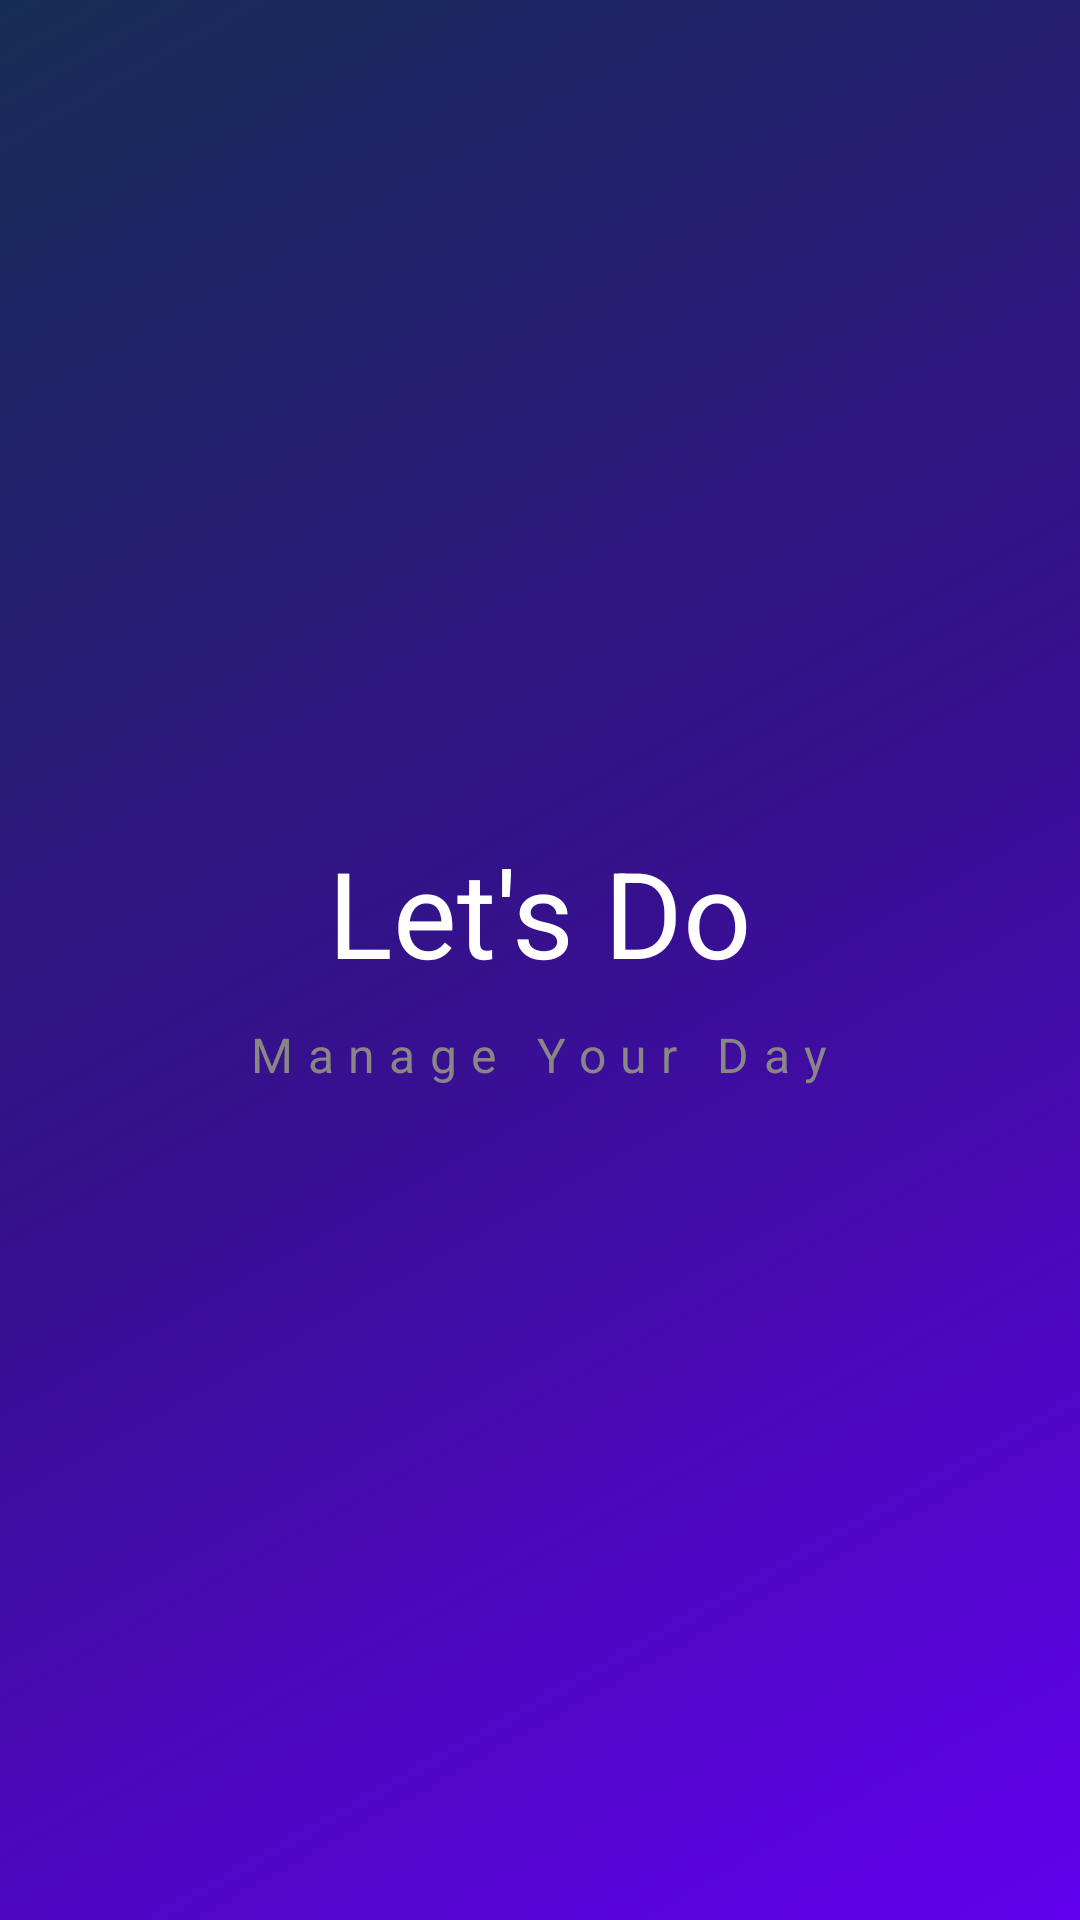

Write the Android layout XML for this screen, with the resource values it uses.
<!-- AndroidManifest.xml: fallback theme Theme.MaterialComponents.DayNight.NoActionBar -->
<!-- res/layout/activity_splash_screen.xml -->
<?xml version="1.0" encoding="utf-8"?>
<LinearLayout xmlns:android="http://schemas.android.com/apk/res/android"
    xmlns:tools="http://schemas.android.com/tools"
    android:layout_width="match_parent"
    android:layout_height="match_parent"
    android:background="@drawable/gradient"
    android:gravity="center_vertical"
    android:orientation="vertical"
    tools:context=".SplashScreen">

    <TextView
        android:layout_width="wrap_content"
        android:layout_height="wrap_content"
        android:layout_gravity="center_horizontal"
        android:fontFamily="sans-serif"
        android:text="@string/let_s_do"
        android:textColor="@color/white"
        android:textSize="40sp" />

    <TextView
        android:layout_width="wrap_content"
        android:layout_height="wrap_content"
        android:layout_gravity="center_horizontal"
        android:layout_marginTop="10dp"
        android:fontFamily="sans-serif"
        android:letterSpacing="0.3"
        android:text="@string/manage_your_day"
        android:textColor="#8A8686"
        android:textSize="16sp" />
</LinearLayout>
<!-- resources referenced by this layout -->
<resources>
  <!-- drawable gradient (drawable) -->
  <?xml version="1.0" encoding="utf-8"?>
  
  <shape xmlns:android="http://schemas.android.com/apk/res/android"
      android:shape="rectangle">
      <gradient
          android:startColor="@color/purple_500"
          android:centerColor="#36108E"
          android:centerX="50%"
          android:endColor="#162E55"
          android:type="linear"
          android:angle="135" /> 
  
  </shape>
  <string name="let_s_do">Let\'s Do</string>
  <string name="manage_your_day">Manage Your Day</string>
  <!-- not gathered from this repository: default colours our renderer supplied (Android Studio template values) -->
  <color name="purple_500">#FF6200EE</color>
  <color name="white">#FFFFFFFF</color>
</resources>
